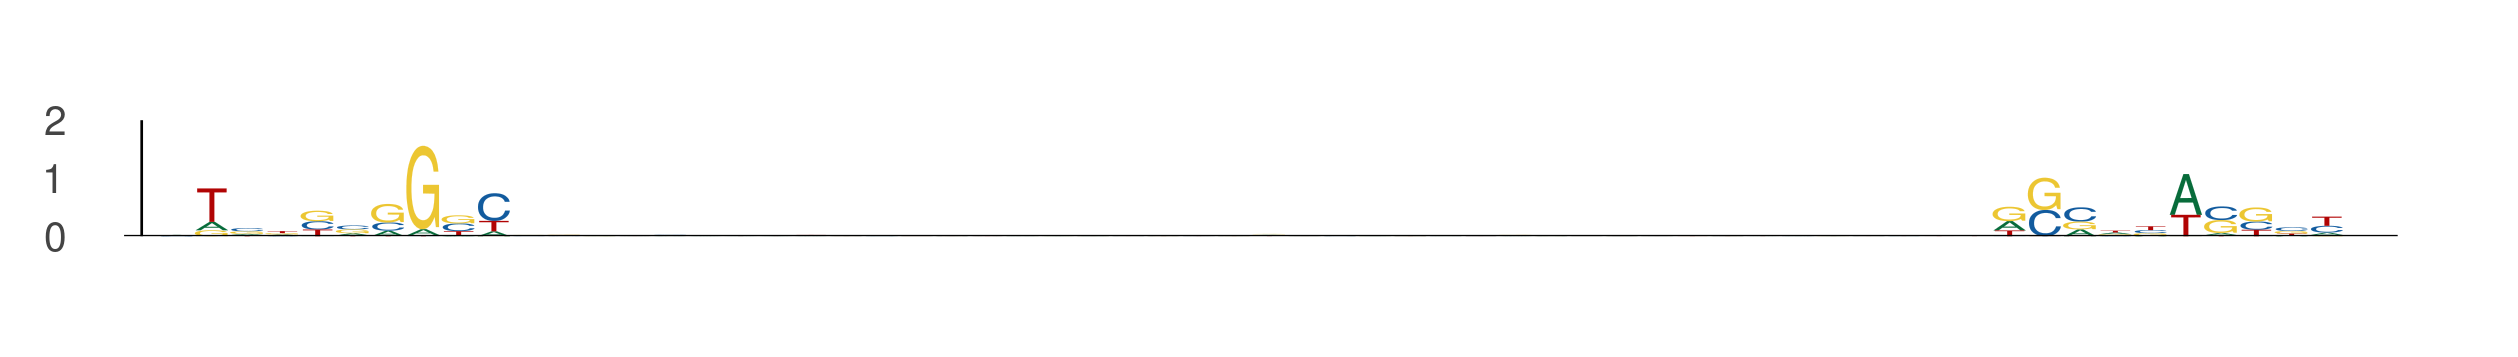

Data behind this chart, as committed beside it:
seq_index, start_position, end_position, is_reversed_complement
8059, 50, 60, 0
8059, 102, 112, 0
7291, 18, 28, 0
7291, 70, 80, 0
5565, 59, 69, 0
5565, 111, 121, 0
10838, 65, 75, 0
10838, 117, 127, 0
6811, 37, 47, 0
6811, 89, 99, 0
13085, 44, 54, 0
13085, 96, 106, 0
12840, 37, 47, 0
12840, 89, 99, 0
5148, 47, 57, 0
5148, 99, 109, 0
11131, 18, 28, 0
11131, 70, 80, 0
4477, 21, 31, 0
4477, 73, 83, 0
12251, 94, 104, 0
12251, 146, 156, 0
6645, 8, 18, 0
6645, 60, 70, 0
4004, 49, 59, 0
4004, 101, 111, 0
10887, 12, 22, 0
10887, 64, 74, 0
3786, 48, 58, 0
3786, 100, 110, 0
6111, 92, 102, 0
6111, 144, 154, 0
6111, 87, 97, 0
6111, 139, 149, 0
9953, 24, 34, 0
9953, 76, 86, 0
11322, 86, 96, 0
11322, 138, 148, 0
13121, 11, 21, 0
13121, 63, 73, 0
1568, 55, 65, 0
1568, 107, 117, 0
1937, 53, 63, 0
1937, 105, 115, 0
3993, 74, 84, 0
3993, 126, 136, 0
8322, 88, 98, 0
8322, 140, 150, 0
5203, 27, 37, 0
5203, 79, 89, 0
6871, 79, 89, 0
6871, 131, 141, 0
12317, 40, 50, 0
12317, 92, 102, 0
724, 27, 37, 0
724, 79, 89, 0
540, 24, 34, 0
540, 76, 86, 0
7667, 14, 24, 0
7667, 66, 76, 0
... 452 more rows
